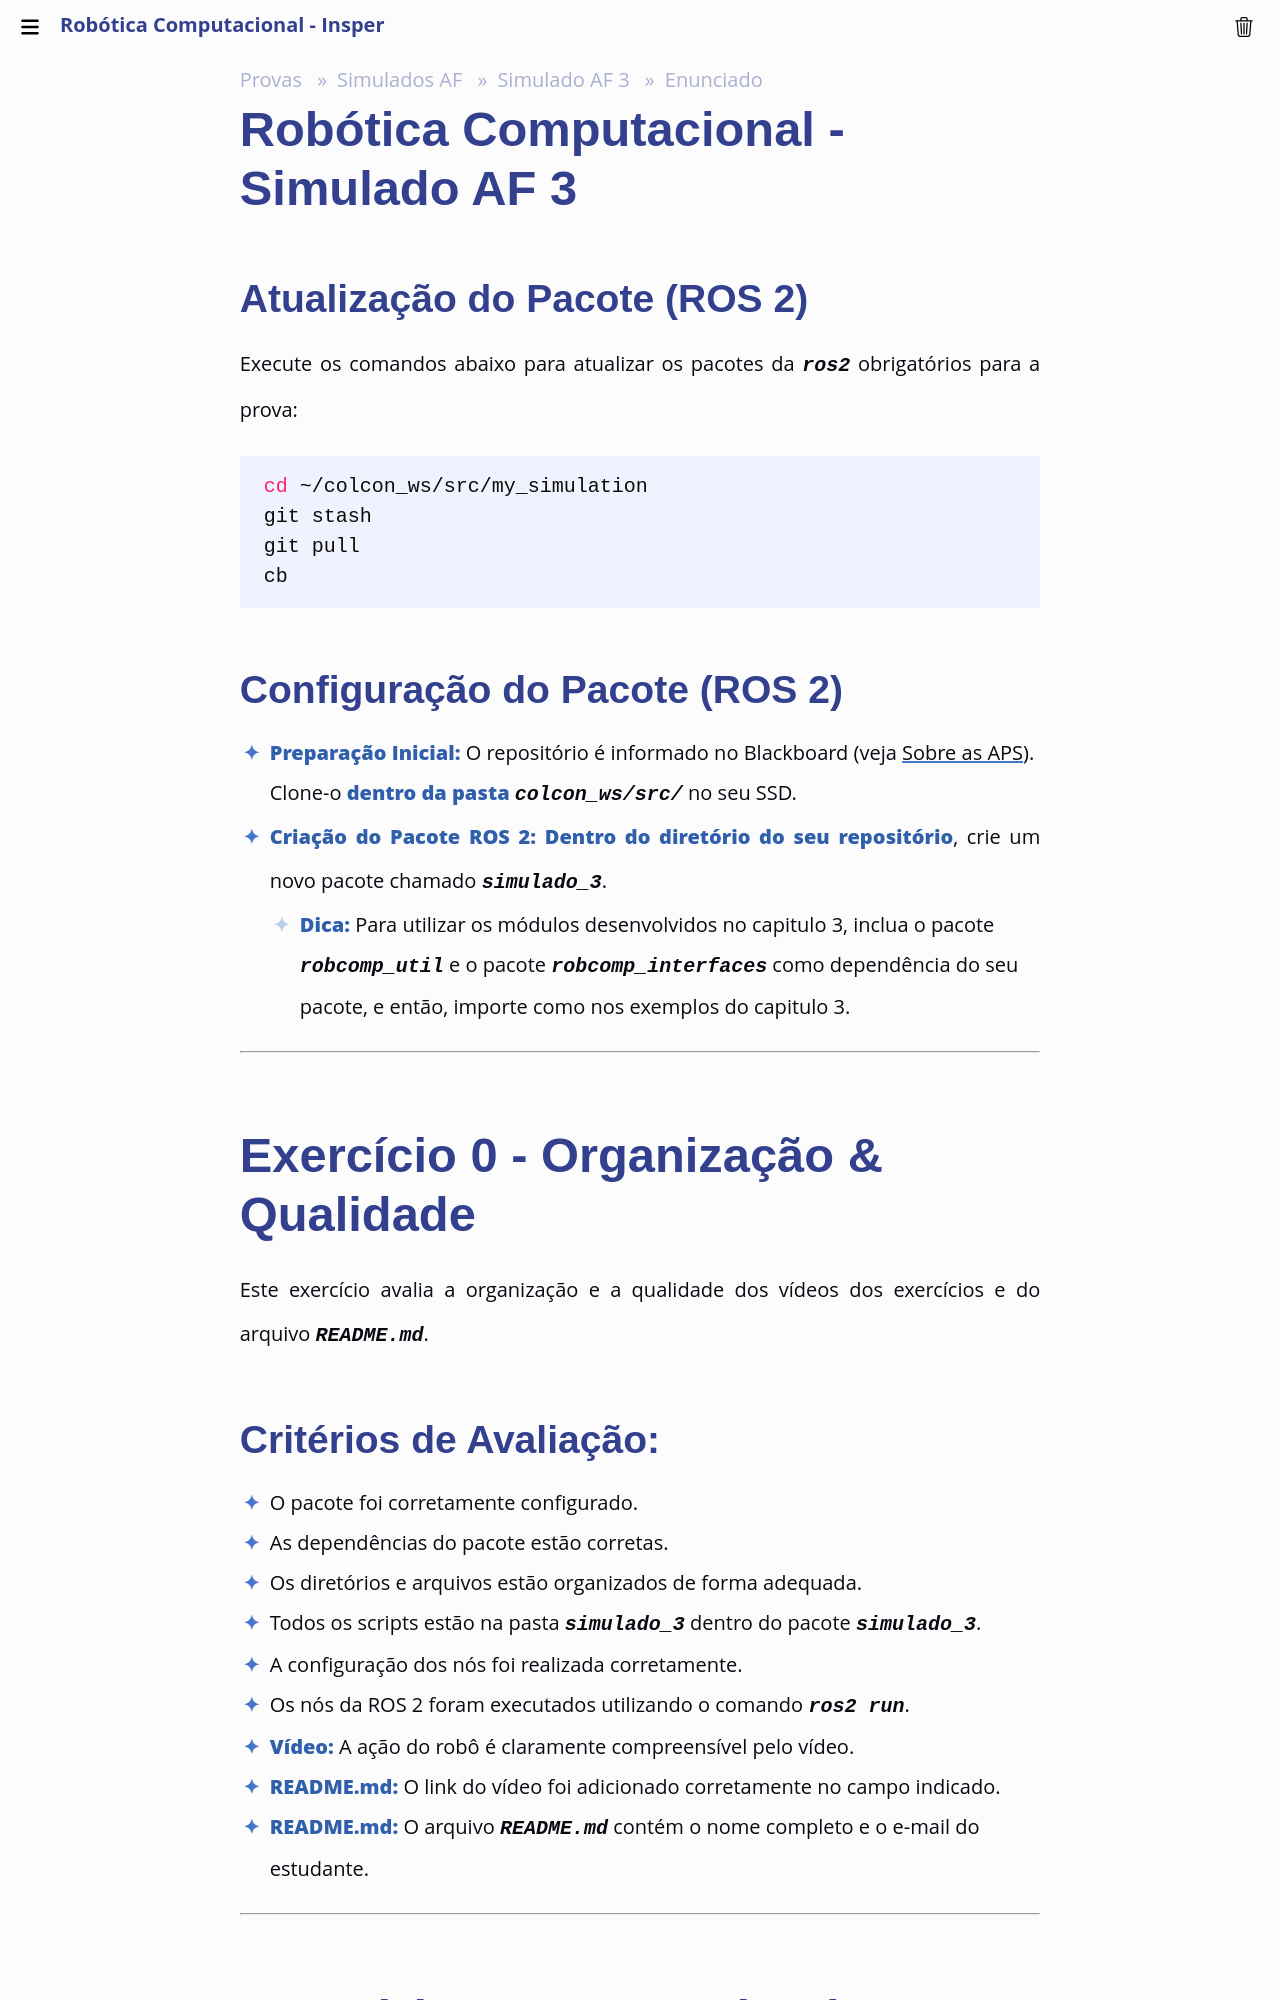

repository: Insper/robotica-computacional · page: simulados/af_3/enunciado/index.html · generator: mkdocs

# Robótica Computacional - Simulado AF 3

## Atualização do Pacote (ROS 2)

Execute os comandos abaixo para atualizar os pacotes da `ros2` obrigatórios para a prova:

```bash
cd ~/colcon_ws/src/my_simulation
git stash
git pull
cb
```

## Configuração do Pacote (ROS 2)

- **Preparação Inicial:** O repositório é informado no Blackboard (veja [Sobre as APS](https://insper.github.io/robotica-computacional/aps/)). Clone-o **dentro da pasta** `colcon_ws/src/` no seu SSD.
- **Criação do Pacote ROS 2:** **Dentro do diretório do seu repositório**, crie um novo pacote chamado `simulado_3`.

    - **Dica:** Para utilizar os módulos desenvolvidos no capitulo 3, inclua o pacote `robcomp_util` e o pacote `robcomp_interfaces` como dependência do seu pacote, e então, importe como nos exemplos do capitulo 3.

---

# Exercício 0 - Organização & Qualidade
Este exercício avalia a organização e a qualidade dos vídeos dos exercícios e do arquivo `README.md`.
